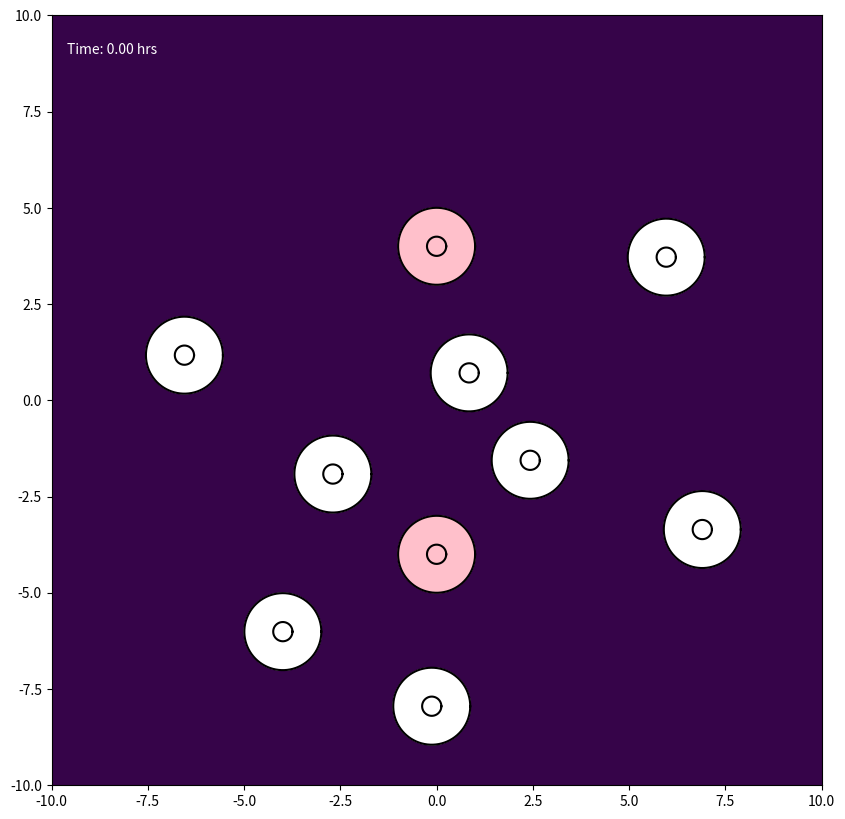

Python code for this plot: (Note: this script raises an exception after producing the figure.)
import numpy as np
import matplotlib.pyplot as plt
from matplotlib.colors import LogNorm
from matplotlib.animation import FuncAnimation, FFMpegWriter


class Cell:
    def __init__(self, cell_id, initial_center, parameters):
        self.id = cell_id
        self.parameters = parameters
        self.is_emitting_signal = False
        self.signal_start_time = 0.0
        self.rho1 = parameters.get('CYTOPLASM_DENSITY', 1.2)
        self.rho2 = parameters.get('NUCLEUS_DENSITY', 1.4)

        n_nodes = parameters['N_NODES']
        angles = np.linspace(0, 2 * np.pi, n_nodes, endpoint=False)
        ring = np.column_stack((np.cos(angles), np.sin(angles)))
        center = np.asarray(initial_center, dtype=float)
        self.m = center + parameters['MEMBRANE_RADIUS'] * ring
        self.n = center + parameters['NUCLEUS_RADIUS'] * ring

        self.original_x_vectors = self.n - self.m
        self.original_y_vectors = self.m - np.roll(self.m, 1, axis=0)

        self.previous_forces_m = np.zeros_like(self.m)
        self.previous_forces_n = np.zeros_like(self.n)

        self.bonded = np.zeros(n_nodes, dtype=bool)
        self.restart = np.zeros(n_nodes, dtype=bool)

        self.center_of_mass = self.calculate_center_of_mass()
        self.original_hat_x_vectors = self.n - self.center_of_mass
        self.original_hat_y_vectors = self.n - np.roll(self.n, 1, axis=0)
        self.reach = 0.0

    def get_membrane_positions(self):
        return self.m

    def get_nucleus_positions(self):
        return self.n

    @staticmethod
    def _polygon_moments(points, weight):
        x, y = points[:, 0], points[:, 1]
        x_next, y_next = np.roll(x, -1), np.roll(y, -1)
        dx = x - x_next
        mx = weight / 6 * np.sum(dx * ((y + 2 * y_next) * x_next + (2 * y + y_next) * x))
        my = weight / 6 * np.sum(dx * (y ** 2 + y * y_next + y_next ** 2))
        area = weight / 2 * np.sum((y + y_next) * dx)
        return mx, my, area

    def calculate_center_of_mass(self):
        mx1, my1, a1 = self._polygon_moments(self.m, self.rho1)
        mx2, my2, a2 = self._polygon_moments(self.n, self.rho2 - self.rho1)
        area = a1 + a2
        if abs(area) < 1e-10:
            return self.m.mean(axis=0)
        return np.array([(mx1 + mx2) / area, (my1 + my2) / area])


class ChemicalSignalModule:
    def __init__(self, parameters):
        self.sources = []
        self.params = parameters

    def add_source(self, cell):
        self.sources.append(cell)

    def calculate_gradient(self, positions, t, exclude_id=None):
        total = np.zeros_like(positions)
        mu, amp = self.params['MU'], self.params['A']
        for source in self.sources:
            if not source.is_emitting_signal or t < source.signal_start_time or source.id == exclude_id:
                continue
            effective_time = t - source.signal_start_time + self.params['T_EPSILON']
            diff = positions - source.center_of_mass
            dist_sq = np.sum(diff ** 2, axis=1)
            coefficient = -amp / (2 * mu ** 2 * effective_time ** 2)
            total += coefficient * diff * np.exp(-dist_sq / (4 * mu * effective_time))[:, None]
        return total

    def calculate_concentration_field(self, X, Y, t):
        total = np.zeros_like(X)
        for source in self.sources:
            if not source.is_emitting_signal or t < source.signal_start_time:
                continue
            effective_time = t - source.signal_start_time + self.params['T_EPSILON']
            dist_sq = (X - source.center_of_mass[0]) ** 2 + (Y - source.center_of_mass[1]) ** 2
            denominator = self.params['MU'] * effective_time
            total += np.nan_to_num((self.params['A'] / denominator) *
                                   np.exp(-dist_sq / (4 * denominator)))
        return total


class CollisionModule:
    def __init__(self, parameters):
        self.params = parameters
        self.groups = []
        self.group_of = {}

    @staticmethod
    def points_in_fan(points, center, ring):
        v2 = ring - center
        v3 = np.roll(ring, -1, axis=0) - center
        p = points[:, None, :] - center

        det = v2[:, 0] * v3[:, 1] - v2[:, 1] * v3[:, 0]

        with np.errstate(divide='ignore', invalid='ignore'):
            u = (p[:, :, 0] * v3[None, :, 1] - p[:, :, 1] * v3[None, :, 0]) / det
            v = (v2[None, :, 0] * p[:, :, 1] - v2[None, :, 1] * p[:, :, 0]) / det
            inside = (u > 0) & (v > 0) & (u + v < 1)

        return inside.any(axis=1), inside.argmax(axis=1)

    def detect_and_handle(self, all_cells):
        centers = np.array([c.center_of_mass for c in all_cells])
        for cell, center in zip(all_cells, centers):
            cell.reach = np.max(np.linalg.norm(cell.m - center, axis=1))

        gaps = np.linalg.norm(centers[:, None, :] - centers[None, :, :], axis=2)
        reaches = np.array([c.reach for c in all_cells])
        close = np.triu(gaps < reaches[:, None] + reaches[None, :], k=1)

        for i, j in np.argwhere(close):
            self._check_one_way(all_cells[i], all_cells[j])
            self._check_one_way(all_cells[j], all_cells[i])

    def _check_one_way(self, cell_a, cell_b):
        offsets = cell_a.m - cell_b.center_of_mass
        dists_sq = np.einsum('ij,ij->i', offsets, offsets)
        near = np.flatnonzero(~cell_a.bonded & (dists_sq < cell_b.reach ** 2))

        if near.size == 0:
            return

        inside, triangle = self.points_in_fan(cell_a.m[near],
                                              cell_b.center_of_mass,
                                              cell_b.m)
        n_a = len(cell_a.m)
        n_b = len(cell_b.m)

        for node_a, tri in zip(near[inside], triangle[inside]):
            if cell_a.bonded[node_a]:
                continue

            candidate_b = self._nearest_free_node(cell_a.m[node_a], cell_b, tri)
            if candidate_b is None:
                continue

            self._bond(cell_a, node_a, cell_b, candidate_b)

            for offset_a in [-1, 1]:
                nbr_a = (node_a + offset_a) % n_a
                if cell_a.bonded[nbr_a]:
                    continue
                for offset_b in [-1, 0, 1]:
                    nbr_b = (candidate_b + offset_b) % n_b
                    if cell_b.bonded[nbr_b]:
                        continue
                    if np.linalg.norm(cell_a.m[nbr_a] - cell_b.m[nbr_b]) < 0.1:
                        self._bond(cell_a, nbr_a, cell_b, nbr_b)
                        break

    def _nearest_free_node(self, point, cell_b, tri):
        n_b = len(cell_b.m)
        window = self.params.get('BOND_SEARCH_WINDOW', 40)
        idx = (tri + np.arange(-window, window + 2)) % n_b
        idx = idx[~cell_b.bonded[idx]]
        if idx.size == 0:
            return None
        d = np.linalg.norm(cell_b.m[idx] - point, axis=1)
        return int(idx[np.argmin(d)])

    def _bond(self, cell_a, node_a, cell_b, node_b):
        key_a = (cell_a.id, node_a)
        key_b = (cell_b.id, node_b)

        if key_a in self.group_of or key_b in self.group_of:
            return

        contact = 0.5 * (cell_a.m[node_a] + cell_b.m[node_b])
        group = [(cell_a, node_a), (cell_b, node_b)]
        self.groups.append(group)
        self.group_of[key_a] = group
        self.group_of[key_b] = group

        cell_a.bonded[node_a] = True
        cell_b.bonded[node_b] = True

        for cell, node in group:
            cell.m[node] = contact.copy()
            cell.restart[node] = True


class Simulation:
    def __init__(self, parameters):
        self.params = parameters
        self.all_cells = []
        self.chemical_module = ChemicalSignalModule(parameters)
        self.collision_module = CollisionModule(parameters)
        self.time_step = 0
        self.h = self.params['MAX_TIME'] / self.params['N_TIMESTEPS']

    def initialize_simulation(self):
        p = self.params
        rng = np.random.default_rng(p.get('RANDOM_SEED'))

        signal_centers = [np.array(c, dtype=float) for c in p['SIGNAL_CENTERS']]
        signal_start_times = p['SIGNAL_START_TIMES']

        for i in range(len(signal_centers)):
            for j in range(i + 1, len(signal_centers)):
                separation = np.linalg.norm(signal_centers[i] - signal_centers[j])
                if separation < p['MIN_SIGNAL_SEPARATION']:
                    raise ValueError(
                        f"Signal cells {i} and {j} are {separation:.2f} cell radii apart; "
                        f"minimum is {p['MIN_SIGNAL_SEPARATION']}"
                    )

        for signal_id, (center, start_time) in enumerate(zip(signal_centers, signal_start_times)):
            signal_cell = Cell(signal_id, initial_center=center, parameters=p)
            signal_cell.is_emitting_signal = True
            signal_cell.signal_start_time = start_time
            self.all_cells.append(signal_cell)
            self.chemical_module.add_source(signal_cell)

        placed_centers = list(signal_centers)
        first_outer_id = len(signal_centers)
        max_attempts_per_cell = 500

        for outer_id in range(first_outer_id, first_outer_id + p['N_OUTER_CELLS']):
            for _ in range(max_attempts_per_cell):
                angle = rng.uniform(0, 2 * np.pi)
                radius = rng.uniform(p['PLACEMENT_RADIUS_MIN'], p['PLACEMENT_RADIUS_MAX'])
                candidate = np.array([radius * np.cos(angle), radius * np.sin(angle)])
                if all(np.linalg.norm(candidate - c) >= p['MIN_CELL_SEPARATION']
                       for c in placed_centers):
                    placed_centers.append(candidate)
                    self.all_cells.append(Cell(outer_id, initial_center=candidate,
                                               parameters=p))
                    break
            else:
                raise RuntimeError(f"Could not place outer cell {outer_id}")

        print(f"Case 4 (AB2 Scheme) initialized: {len(signal_centers)} signal cells + {p['N_OUTER_CELLS']} outer cells.")

    def run_one_step(self):
        current_time = self.time_step * self.h

        bonds_before = len(self.collision_module.groups)
        self.collision_module.detect_and_handle(self.all_cells)
        bonds_after = len(self.collision_module.groups)
        if bonds_after > bonds_before:
            print(f"t={current_time:.3f}: {bonds_after - bonds_before} new bonded pairs")

        if self.time_step == 0:
            self._step_heuns_method(current_time)
        else:
            self._step_ab2_method(current_time)

        self.time_step += 1

    def _calculate_forces_at_state(self, cell, m, n, center_of_mass, t):
        p = self.params

        effective_beta = p['BETA'] * p['REACTION_DAMPING_K'] ** np.count_nonzero(cell.bonded)
        force_chemotaxis = effective_beta * self.chemical_module.calculate_gradient(m, t, cell.id)
        force_chemotaxis[cell.bonded] = 0.0

        force_internal = p['ALPHA'] * (n - m - cell.original_x_vectors)

        spring_prev = m - np.roll(m, 1, axis=0)
        spring_next = np.roll(m, -1, axis=0) - m
        y_next = np.roll(cell.original_y_vectors, -1, axis=0)
        force_surface = p['DELTA'] * (cell.original_y_vectors - spring_prev - y_next + spring_next)

        total_m = force_chemotaxis + force_internal + force_surface

        force_nuc_center = p['ALPHA_N'] * (center_of_mass - n + cell.original_hat_x_vectors)
        force_reaction = -force_internal
        nuc_spring_prev = n - np.roll(n, 1, axis=0)
        nuc_spring_next = np.roll(n, -1, axis=0) - n
        hat_y_next = np.roll(cell.original_hat_y_vectors, -1, axis=0)
        force_nuc_surface = p.get('DELTA_N', p['DELTA']) * (
            cell.original_hat_y_vectors - nuc_spring_prev - hat_y_next + nuc_spring_next)

        total_n = force_nuc_center + force_reaction + force_nuc_surface
        return total_m, total_n

    def _calculate_current_forces(self, cell, t):
        return self._calculate_forces_at_state(cell, cell.m, cell.n, cell.center_of_mass, t)

    def _apply_adhesion_forces(self, forces_m):
        for group in self.collision_module.groups:
            total_force = np.zeros(2)
            for cell, node in group:
                total_force += forces_m[cell.id, node]
            for cell, node in group:
                forces_m[cell.id, node] = total_force

    def _heun_second_stage(self, k1_m, k1_n, t):
            h = self.h

            predicted_states = []
            for cell in self.all_cells:
                pred_m = cell.m + h * k1_m[cell.id]
                pred_n = cell.n + h * k1_n[cell.id]
                cell_temp = Cell(cell.id, [0, 0], cell.parameters)
                cell_temp.m = pred_m.copy()
                cell_temp.n = pred_n.copy()
                cell_temp.rho1 = cell.rho1
                cell_temp.rho2 = cell.rho2
                pred_com = cell_temp.calculate_center_of_mass()
                predicted_states.append((pred_m, pred_n, pred_com))

            k2_forces = [
                self._calculate_forces_at_state(cell, pred_m, pred_n, pred_com, t + h)
                for cell, (pred_m, pred_n, pred_com) in zip(self.all_cells, predicted_states)
            ]
            k2_m = np.stack([f[0] for f in k2_forces])
            k2_n = np.stack([f[1] for f in k2_forces])
            self._apply_adhesion_forces(k2_m)

            return k2_m, k2_n

    def _step_heuns_method(self, t):
        h = self.h

        k1_forces = [self._calculate_current_forces(cell, t) for cell in self.all_cells]
        k1_m = np.stack([f[0] for f in k1_forces])
        k1_n = np.stack([f[1] for f in k1_forces])
        self._apply_adhesion_forces(k1_m)

        k2_m, k2_n = self._heun_second_stage(k1_m, k1_n, t)

        for cell in self.all_cells:
            f1_m, f2_m = k1_m[cell.id], k2_m[cell.id]
            f1_n, f2_n = k1_n[cell.id], k2_n[cell.id]

            cell.m += 0.5 * h * (f1_m + f2_m)
            cell.n += 0.5 * h * (f1_n + f2_n)

            cell.previous_forces_m = f1_m.copy()
            cell.previous_forces_n = f1_n.copy()

            cell.restart[:] = False
            cell.center_of_mass = cell.calculate_center_of_mass()

    def _step_ab2_method(self, t):
        h = self.h

        current_forces = [self._calculate_current_forces(cell, t) for cell in self.all_cells]
        fn_m = np.stack([f[0] for f in current_forces])
        fn_n = np.stack([f[1] for f in current_forces])
        self._apply_adhesion_forces(fn_m)

        if any(cell.restart.any() for cell in self.all_cells):
            k2_m, k2_n = self._heun_second_stage(fn_m, fn_n, t)
        else:
            k2_m = k2_n = None

        for cell in self.all_cells:
            f_curr_m = fn_m[cell.id]
            f_curr_n = fn_n[cell.id]
            f_prev_m = cell.previous_forces_m
            f_prev_n = cell.previous_forces_n

            new_m = cell.m + (h / 2.0) * (3.0 * f_curr_m - f_prev_m)
            new_n = cell.n + (h / 2.0) * (3.0 * f_curr_n - f_prev_n)

            if cell.restart.any():
                r = cell.restart
                new_m[r] = cell.m[r] + (h / 2.0) * (f_curr_m[r] + k2_m[cell.id][r])
                new_n[r] = cell.n[r] + (h / 2.0) * (f_curr_n[r] + k2_n[cell.id][r])

            cell.restart[:] = False

            cell.previous_forces_m = f_curr_m.copy()
            cell.previous_forces_n = f_curr_n.copy()

            cell.m = new_m
            cell.n = new_n
            cell.center_of_mass = cell.calculate_center_of_mass()


if __name__ == "__main__":
    TARGET_MAX_TIME = 20.0
    FRAMES = 200
    ANIMATION_SPEED_FACTOR = 50
    N_TIMESTEPS_CALCULATED = FRAMES * ANIMATION_SPEED_FACTOR

    N_NODES = 500

    sim_params = {
        'CASE_NAME': 'Case 4 (AB2 Scheme)',
        'N_NODES': N_NODES,
        'MEMBRANE_RADIUS': 1.0,
        'NUCLEUS_RADIUS': 0.25,
        'ALPHA': 0.5,
        'DELTA': 30,
        'ALPHA_N': 100,
        'BETA': 2.5,
        'MU': 2.0,
        'A': 15.0,
        'T_EPSILON': 1e-6,
        'REACTION_DAMPING_K': 0.2 ** (1 / 30.0),
        'MAX_TIME': TARGET_MAX_TIME,
        'N_TIMESTEPS': N_TIMESTEPS_CALCULATED,
        'ANIMATION_SPEED_FACTOR': ANIMATION_SPEED_FACTOR,
        'SIGNAL_CENTERS': [(0.0, 4.0), (0.0, -4.0)],
        'SIGNAL_START_TIMES': [0.0, 0.0],
        'MIN_SIGNAL_SEPARATION': 8.0,
        'N_OUTER_CELLS': 8,
        'PLACEMENT_RADIUS_MIN': 0.0,
        'PLACEMENT_RADIUS_MAX': 8.0,
        'MIN_CELL_SEPARATION': 2.2,
        'RANDOM_SEED': None,
    }

    sim = Simulation(sim_params)
    sim.initialize_simulation()

    fig, ax = plt.subplots(figsize=(10, 10))
    ax.set_facecolor('#001122')
    ax.set_aspect('equal', 'box')
    ax.set_xlim(-10, 10)
    ax.set_ylim(-10, 10)

    grid_res = 100
    x_grid = np.linspace(-10, 10, grid_res)
    y_grid = np.linspace(-10, 10, grid_res)
    X, Y = np.meshgrid(x_grid, y_grid)
    concentration_floor = 1e-10

    gradient_image = ax.imshow(
        np.full((grid_res, grid_res), concentration_floor),
        extent=[-10, 10, -10, 10],
        origin='lower',
        cmap=plt.get_cmap('viridis'),
        norm=LogNorm(vmin=1.0, vmax=1e2),
        zorder=1,
        alpha=0.8
    )

    cell_plots = []
    for i, cell in enumerate(sim.all_cells):
        mem_pos = cell.get_membrane_positions()
        nuc_pos = cell.get_nucleus_positions()
        face = 'pink' if cell.is_emitting_signal else 'white'
        mem_fill = ax.fill(mem_pos[:, 0], mem_pos[:, 1], color=face, alpha=1, zorder=2)[0]
        nuc_fill = ax.fill(nuc_pos[:, 0], nuc_pos[:, 1], color=face, alpha=1, zorder=3)[0]
        mem_plot, = ax.plot(mem_pos[:, 0], mem_pos[:, 1], '-', color='black', zorder=4)
        nuc_plot, = ax.plot(nuc_pos[:, 0], nuc_pos[:, 1], '-', color='black', zorder=4)
        cell_plots.append({'mem': mem_plot, 'nuc': nuc_plot,
                           'mem_fill': mem_fill, 'nuc_fill': nuc_fill})

    time_text = ax.text(0.02, 0.95, '', transform=ax.transAxes, color='white')

    def update_animation(frame):
        target_step = frame * sim_params['ANIMATION_SPEED_FACTOR']
        while sim.time_step < target_step:
            sim.run_one_step()

        current_time = sim.time_step * sim.h
        Z = sim.chemical_module.calculate_concentration_field(X, Y, current_time)
        gradient_image.set_data(np.clip(Z, concentration_floor, None))

        for i, cell in enumerate(sim.all_cells):
            mem_pos = cell.get_membrane_positions()
            nuc_pos = cell.get_nucleus_positions()
            cell_plots[i]['mem'].set_data(np.append(mem_pos[:, 0], mem_pos[0, 0]),
                                          np.append(mem_pos[:, 1], mem_pos[0, 1]))
            cell_plots[i]['nuc'].set_data(np.append(nuc_pos[:, 0], nuc_pos[0, 0]),
                                          np.append(nuc_pos[:, 1], nuc_pos[0, 1]))
            cell_plots[i]['mem_fill'].set_xy(mem_pos)
            cell_plots[i]['nuc_fill'].set_xy(nuc_pos)

        time_text.set_text(f'Time: {min(current_time, sim_params["MAX_TIME"]):.2f} hrs')

        return ([p['mem'] for p in cell_plots] + [p['nuc'] for p in cell_plots] +
                [p['mem_fill'] for p in cell_plots] + [p['nuc_fill'] for p in cell_plots] +
                [time_text, gradient_image])

    ani = FuncAnimation(fig, update_animation, frames=FRAMES + 1, interval=50, blit=True, repeat=False)
    writer = FFMpegWriter(fps=20, metadata=dict(artist='Me'), bitrate=1800)
    ani.save("CASE4_two_signal_cells.mp4", writer=writer)
    print("Done!")
